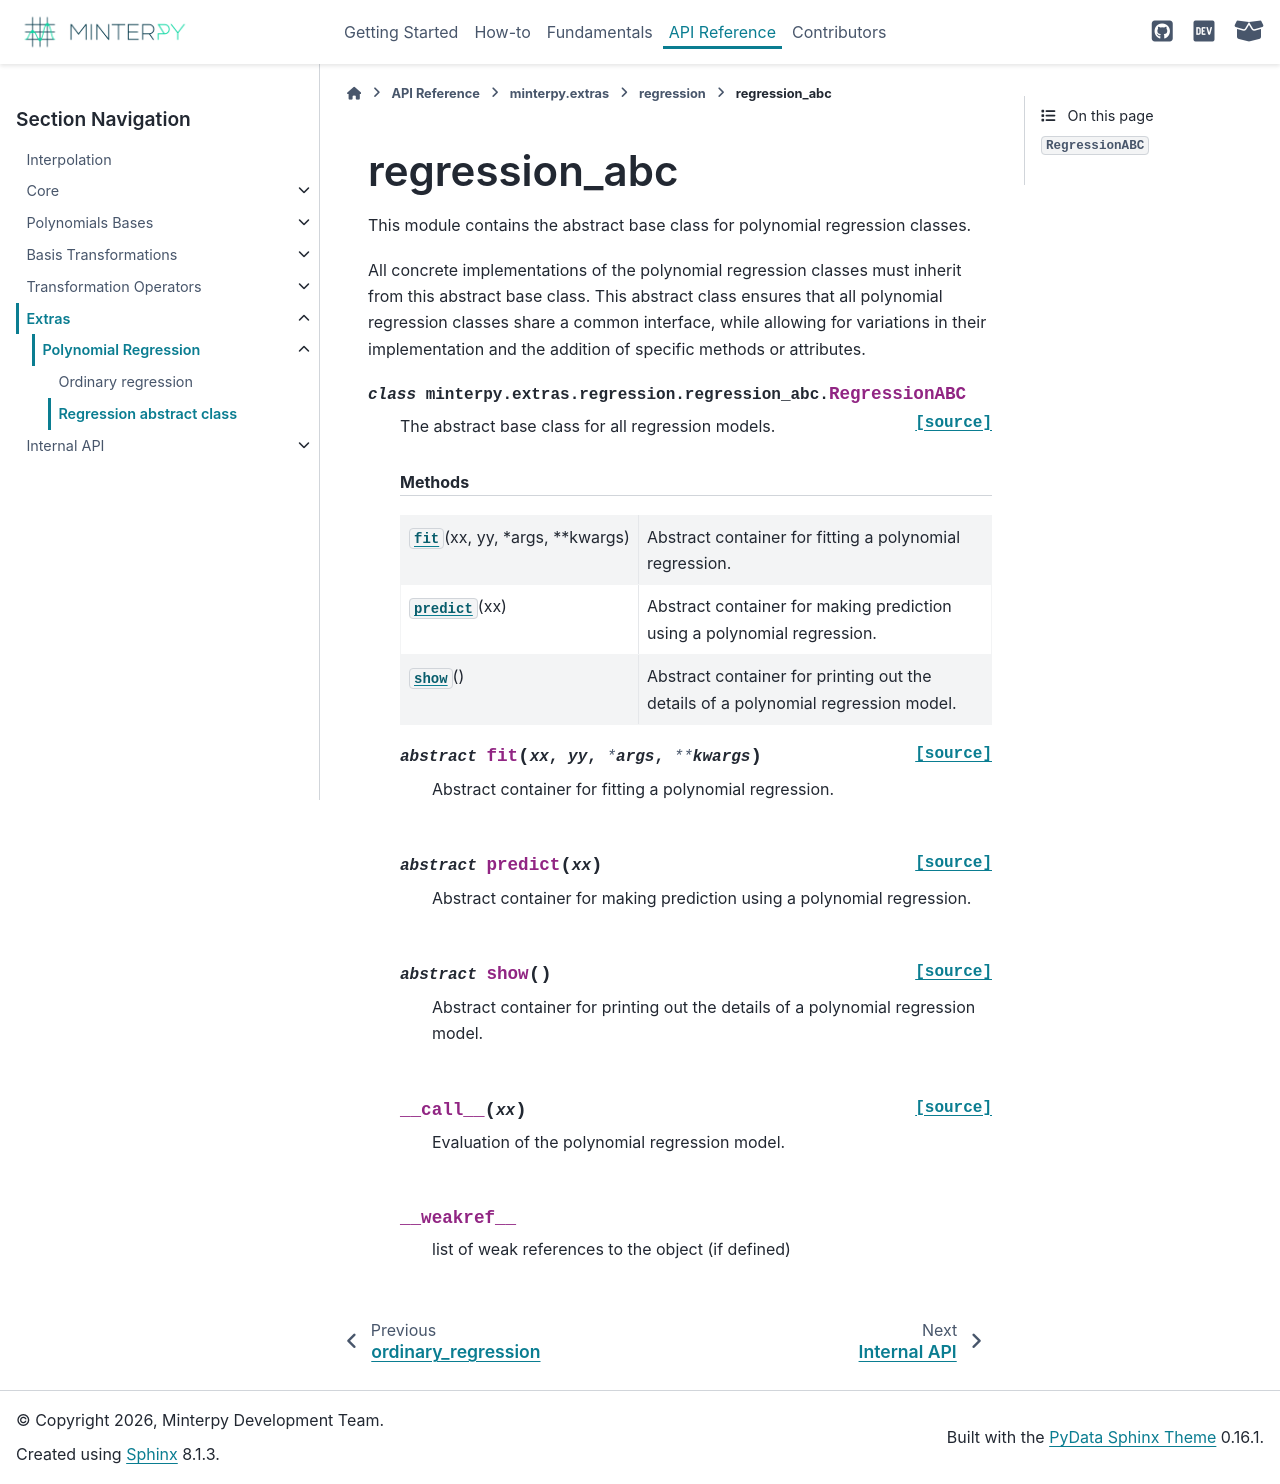

repository: minterpy-project/minterpy · page: latest/api/extras/regression/regression_abc.html · generator: sphinx

.. currentmodule:: minterpy.extras.regression.regression_abc

==============
regression_abc
==============

.. automodule:: minterpy.extras.regression.regression_abc

.. autoclass:: RegressionABC
   :members:
   :private-members:
   :inherited-members:
   :special-members:

   .. rubric:: Methods

   .. classautosummary:: minterpy.extras.regression.regression_abc.RegressionABC
      :methods:
